The GitHub repository icassava/fgvcx-icassava contains a labelled image folder "data" with 5 categories: cbb, cbsd, cgm, cmd, healthy. Examples follow, each with its label.

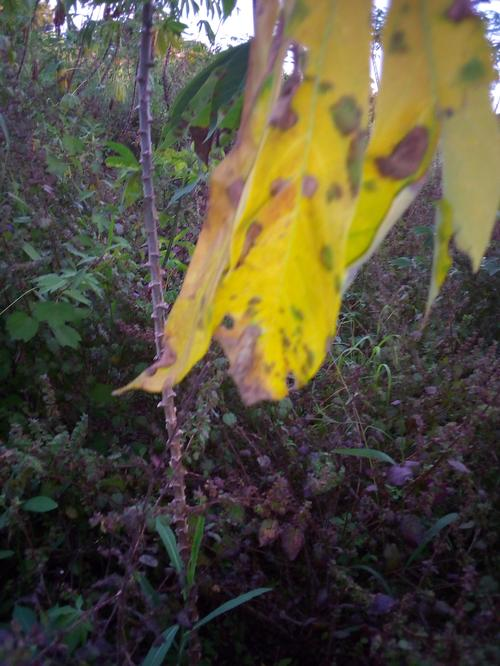
Label: cbb

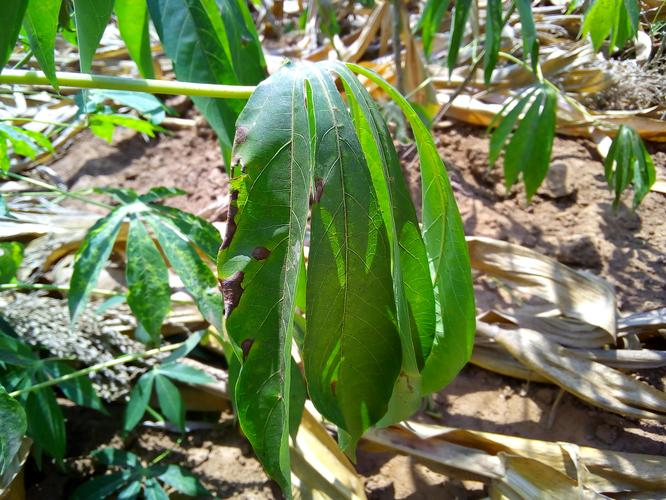
Label: cmd

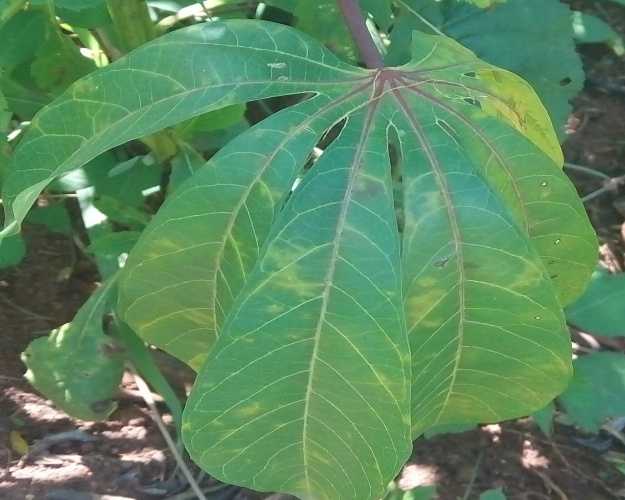
Label: cbsd

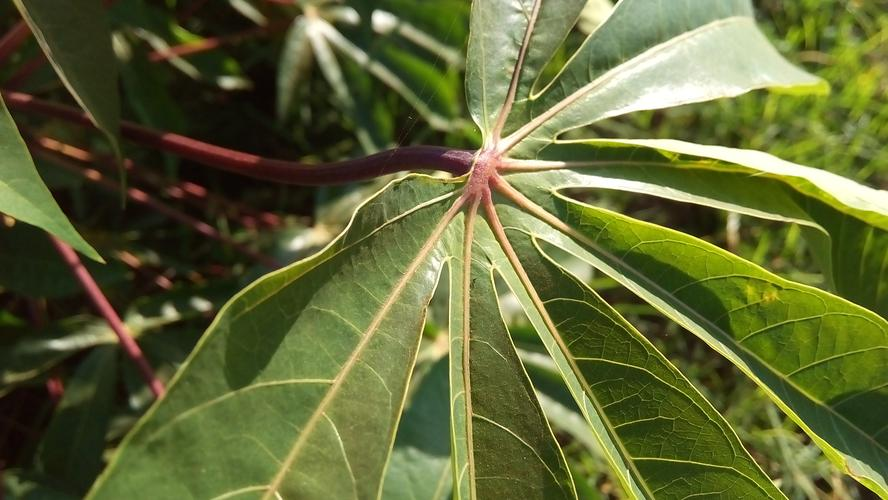
Label: healthy

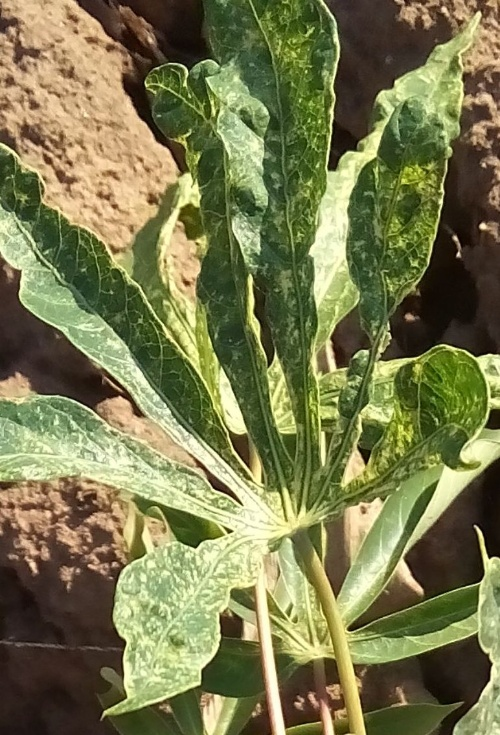
Label: cgm

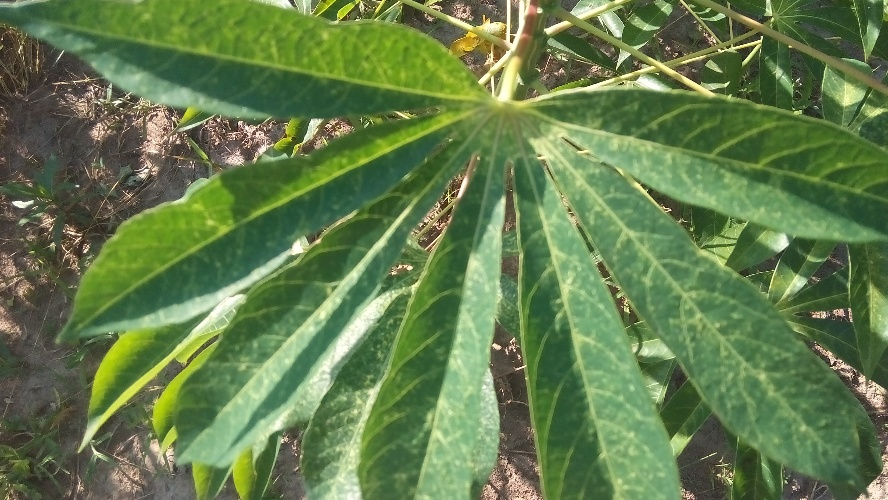
Label: cbb
